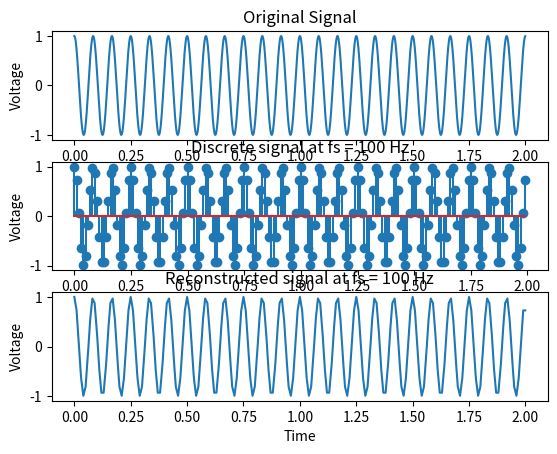
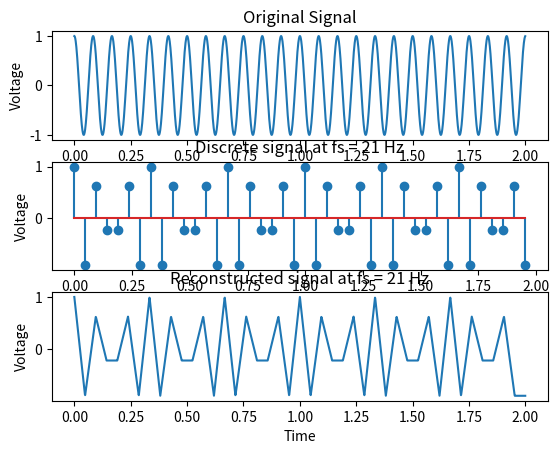
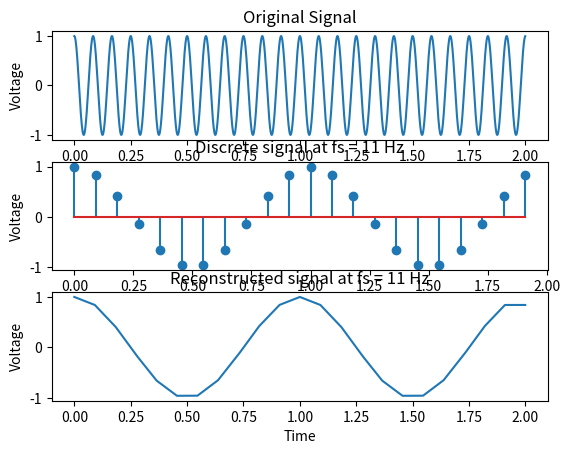

These figures' Python source, in order:
import numpy as np
import matplotlib.pyplot as plt



# Constants
# Sampling Frequency 
fs = 1000

t = np.arange(0, 2, 1/fs)
x = np.cos(2 * np.pi * 12 * t)

# Sampling frequencies
fs_list = [100, 21, 11]

# Plotting
for i, fs_i in enumerate(fs_list):
    # Sampling
    t_i = np.arange(0, 2, 1/fs_i)
    x_i = np.cos(2 * np.pi * 12 * t_i)

    # Reconstruction
    t_recon = np.arange(0, 2, 1/fs)
    x_recon = np.interp(t_recon, t_i, x_i)

    # Plotting
    plt.figure()
    plt.subplot(3, 1, 1)
    plt.plot(t, x)
    plt.xlabel('Time')
    plt.ylabel('Voltage')
    plt.title('Original Signal')

    plt.subplot(3, 1, 2)
    plt.stem(t_i, x_i)
    plt.xlabel('Time')
    plt.ylabel('Voltage')
    plt.title('Discrete signal at fs = {} Hz'.format(fs_i))

    plt.subplot(3, 1, 3)
    plt.plot(t_recon, x_recon)
    plt.xlabel('Time')
    plt.ylabel('Voltage')
    plt.title('Reconstructed signal at fs = {} Hz'.format(fs_i))

plt.show()
